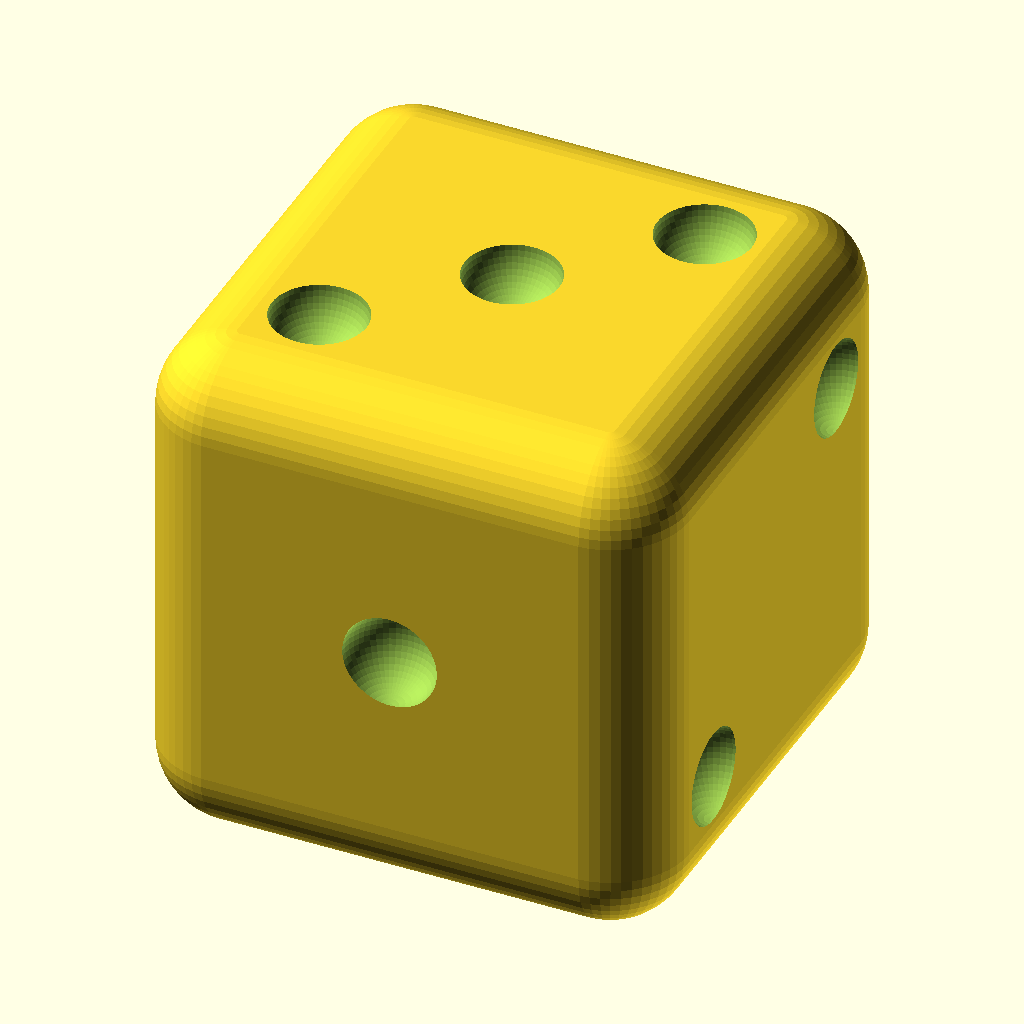
Cell 1: the model at its default parameters.
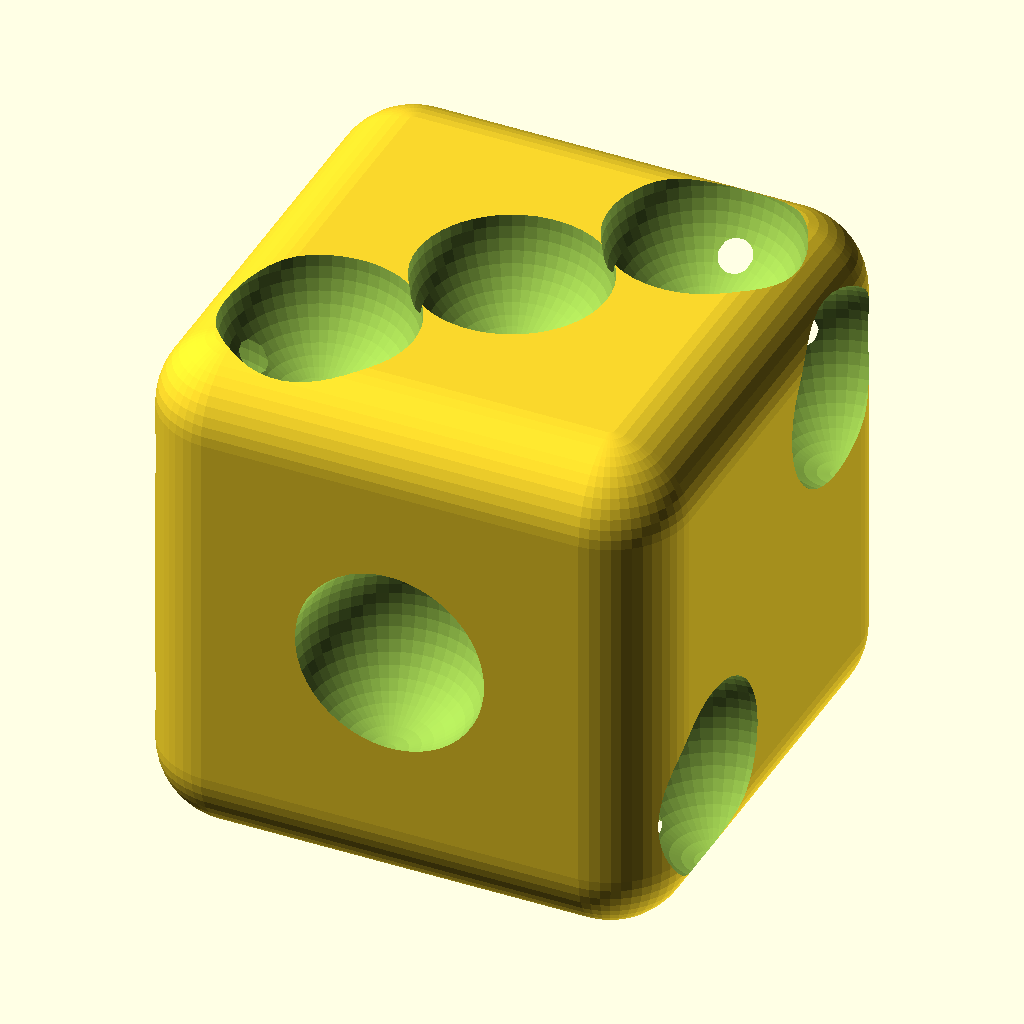
Cell 2: radiuseye = 3.6 (everything else at default).
The same orthographic view direction (rotation 55°, 0°, 25°; colour scheme Cornfield) for every cell, with the view re-fitted per cell, so scale and position can differ between cells.
Source of the model, scadFiles/213359/395888.scad:
$fn=50;

radiuseye=1.8;



scale(2,2,2) {

difference() {

	minkowski() {

		translate([3,3,3], center=true) sphere(r=3);

		translate([0,0,0]) cube([14,14,14]);

	}



	translate([10,  0, 10]) sphere(r=radiuseye); // 1



	translate([20,  5,  5]) sphere(r=radiuseye); // 2 

	translate([20, 15, 15]) sphere(r=radiuseye); // 2



	translate([ 5,  5, 20]) sphere(r=radiuseye); // 3

	translate([10, 10, 20]) sphere(r=radiuseye); // 3

	translate([15, 15, 20]) sphere(r=radiuseye); // 3



	translate([ 5,  5,  0]) sphere(r=radiuseye); // 4

	translate([15,  5,  0]) sphere(r=radiuseye); // 4

	translate([ 5, 15,  0]) sphere(r=radiuseye); // 4

	translate([15, 15,  0]) sphere(r=radiuseye); // 4



	translate([ 0,  5,  5]) sphere(r=radiuseye); // 5

	translate([ 0, 15,  5]) sphere(r=radiuseye); // 5

	translate([ 0,  5, 15]) sphere(r=radiuseye); // 5

	translate([ 0, 15, 15]) sphere(r=radiuseye); // 5

	translate([ 0, 10, 10]) sphere(r=radiuseye); // 5



	translate([ 5, 20,  5]) sphere(r=radiuseye); // 6

	translate([15, 20,  5]) sphere(r=radiuseye); // 6

	translate([ 5, 20, 10]) sphere(r=radiuseye); // 6

	translate([15, 20, 10]) sphere(r=radiuseye); // 6

	translate([ 5, 20, 15]) sphere(r=radiuseye); // 6

	translate([15, 20, 15]) sphere(r=radiuseye); // 6

}

}
Parameter table extracted from the source (name, type, default, range or options):
radiuseye: number, default 1.8
